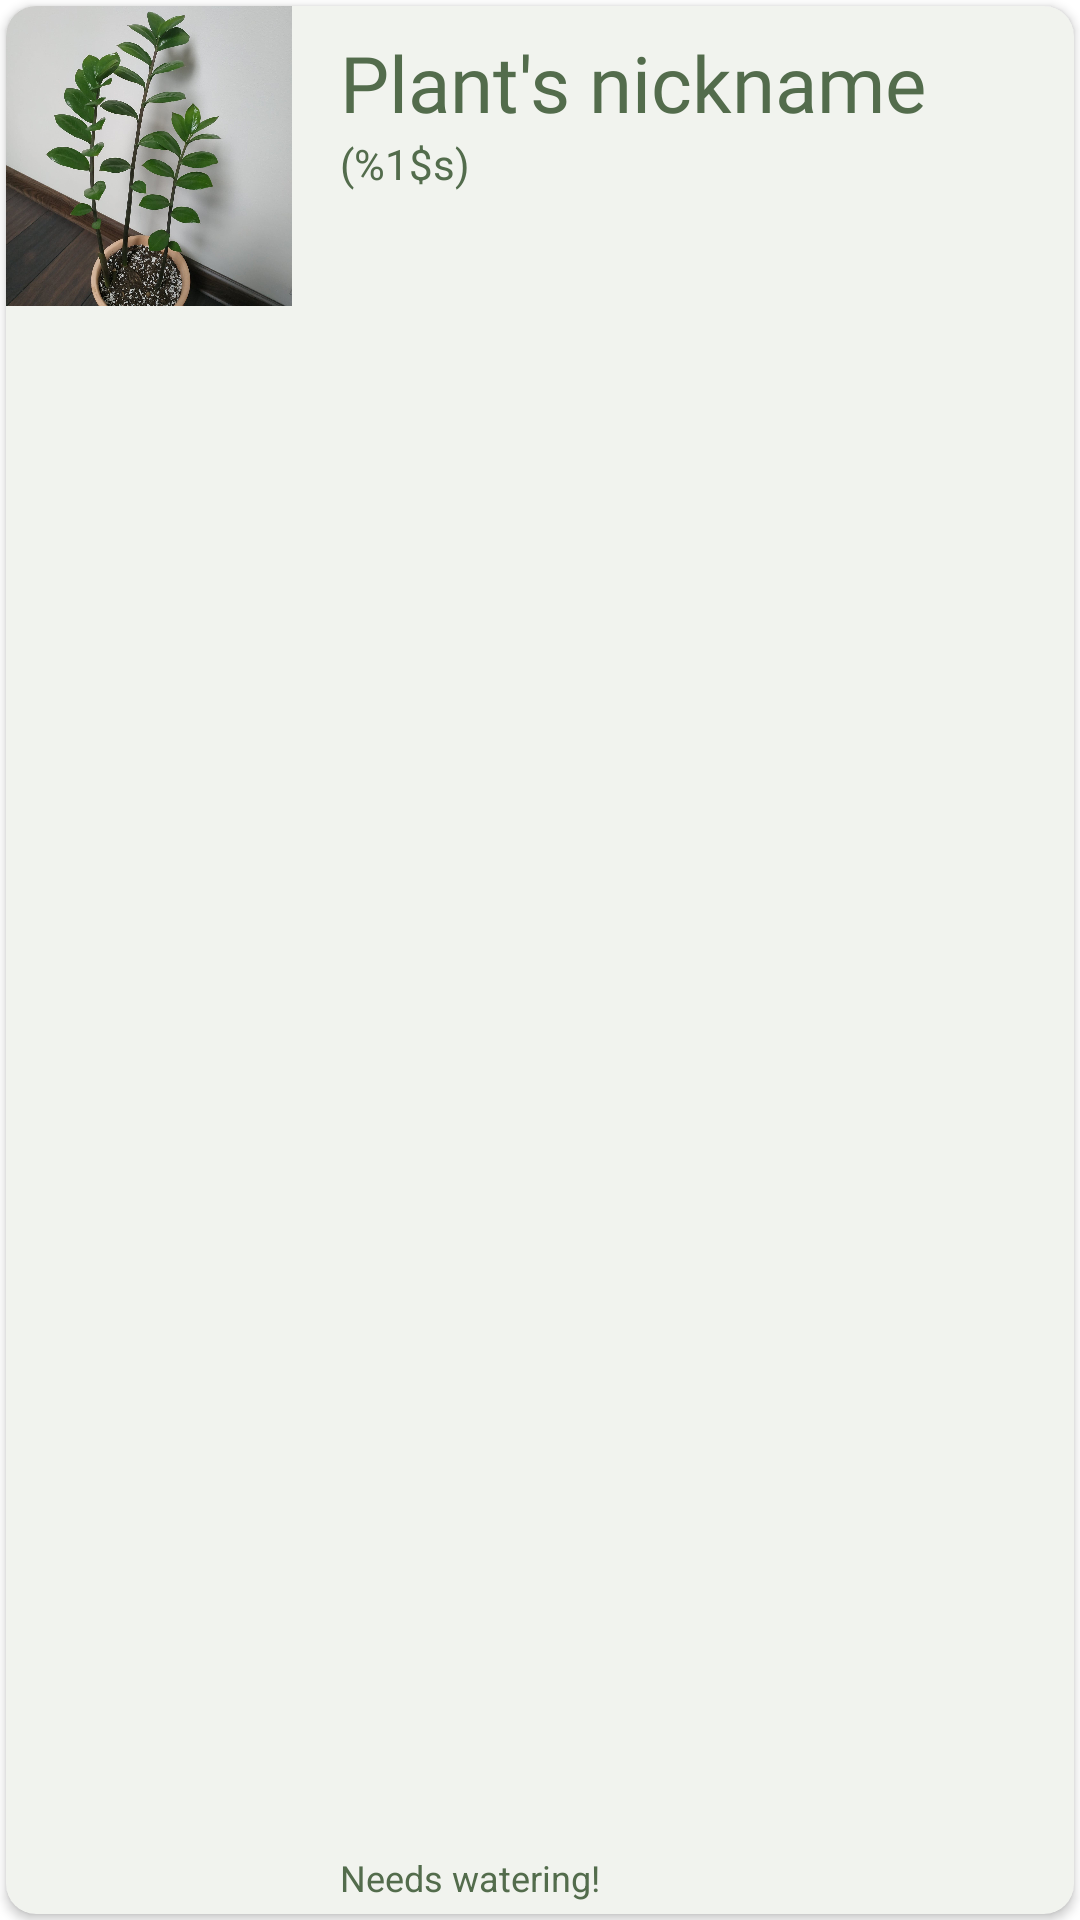

This screen was rendered from an Android layout file. Write that file and the resources it references.
<!-- AndroidManifest.xml: application theme Theme.IPlant -->
<!-- res/layout/recyclerview_item.xml -->
<?xml version="1.0" encoding="utf-8"?>
<FrameLayout xmlns:android="http://schemas.android.com/apk/res/android"
    xmlns:app="http://schemas.android.com/apk/res-auto"
    android:layout_width="match_parent"
    android:layout_height="100dp"
    android:layout_marginTop="16dp">

    <androidx.cardview.widget.CardView
        android:foreground="?android:attr/selectableItemBackground"
        android:layout_width="match_parent"
        android:layout_height="match_parent"
        android:layout_gravity="center"
        android:layout_margin="2dp"
        android:elevation="0dp"
        app:cardCornerRadius="10dp"
        app:cardBackgroundColor="@color/cucumber">

        <RelativeLayout
            android:layout_width="wrap_content"
            android:layout_height="match_parent">

            <ImageView
                android:id="@+id/card_image"
                android:layout_width="100dp"
                android:layout_height="100dp"
                android:layout_gravity="start"
                android:layout_marginStart="-5dp"
                android:adjustViewBounds="true"
                android:layout_alignParentStart="true"
                android:src="@drawable/zz"
                android:contentDescription="@string/most_recent_photo" />

            <RelativeLayout
                android:layout_width="match_parent"
                android:layout_height="wrap_content"
                android:layout_toEndOf="@+id/card_image"
                android:orientation="vertical">

                <androidx.appcompat.widget.AppCompatTextView
                    android:id="@+id/card_nick"
                    android:layout_width="match_parent"
                    android:layout_height="wrap_content"
                    android:layout_alignParentTop="true"
                    android:ellipsize="end"
                    android:fontFamily="@font/merriweather_bold"
                    android:maxLines="1"
                    android:paddingHorizontal="16dp"
                    android:paddingTop="8dp"
                    android:text="@string/hint_plant"
                    android:textSize="26sp" />

                <TextView
                    android:id="@+id/card_common_name"
                    android:layout_width="match_parent"
                    android:layout_height="wrap_content"
                    android:layout_below="@+id/card_nick"
                    android:paddingHorizontal="16dp"
                    android:text="@string/common_name_placeholder" />

                <TextView
                    android:id="@+id/card_status"
                    android:textSize="12sp"
                    android:layout_width="match_parent"
                    android:layout_height="wrap_content"
                    android:layout_alignParentBottom="true"
                    android:paddingHorizontal="16dp"
                    android:paddingBottom="4dp"
                    android:text="@string/needs_watering" />
            </RelativeLayout>
        </RelativeLayout>


    </androidx.cardview.widget.CardView>

</FrameLayout>
<!-- resources referenced by this layout -->
<resources>
  <color name="cucumber">#f1f3ee</color>
  <!-- drawable zz: jpg bitmap (drawable, 173629 bytes) -->
  <string name="common_name_placeholder">(%1$s)</string>
  <string name="hint_plant">"Plant's nickname"</string>
  <string name="most_recent_photo">Plant\'s most recent photo</string>
  <string name="needs_watering">Needs watering!</string>
  <style name="Theme.IPlant" parent="Theme.MaterialComponents.Light.NoActionBar">
          <item name="android:colorButtonNormal">@color/pink</item>
          <item name="android:textColor">@color/text_green</item>
          <item name="android:textColorPrimary">@color/text_green</item>
          <item name="colorBackgroundFloating">@color/coral</item>
          <item name="colorOnSurface">@color/text_green</item>
          
          <item name="colorPrimary">@color/text_green</item>
          <item name="colorPrimaryVariant">@color/cucumber</item>
          <item name="colorOnPrimary">@color/cucumber</item>
          
          <item name="colorSecondary">@color/pink</item>
          <item name="colorSecondaryVariant">@color/coral</item>
          <item name="colorOnSecondary">@color/text_green</item>
          
          <item name="android:statusBarColor" tools:targetApi="l">@color/cucumber</item>
          <item name="android:windowLightStatusBar">true</item>
          
          <item name="materialButtonStyle">@style/Button</item>
      </style>
  <color name="pink">#EFDAD1</color>
  <color name="text_green">#536c4c</color>
  <color name="coral">#de977d</color>
  <style name="Button" parent="Widget.MaterialComponents.Button">
          <item name="backgroundTint">@color/pink</item>
          <item name="android:textColor">@color/text_green</item>
          <item name="rippleColor">@color/coral</item>
      </style>
</resources>
